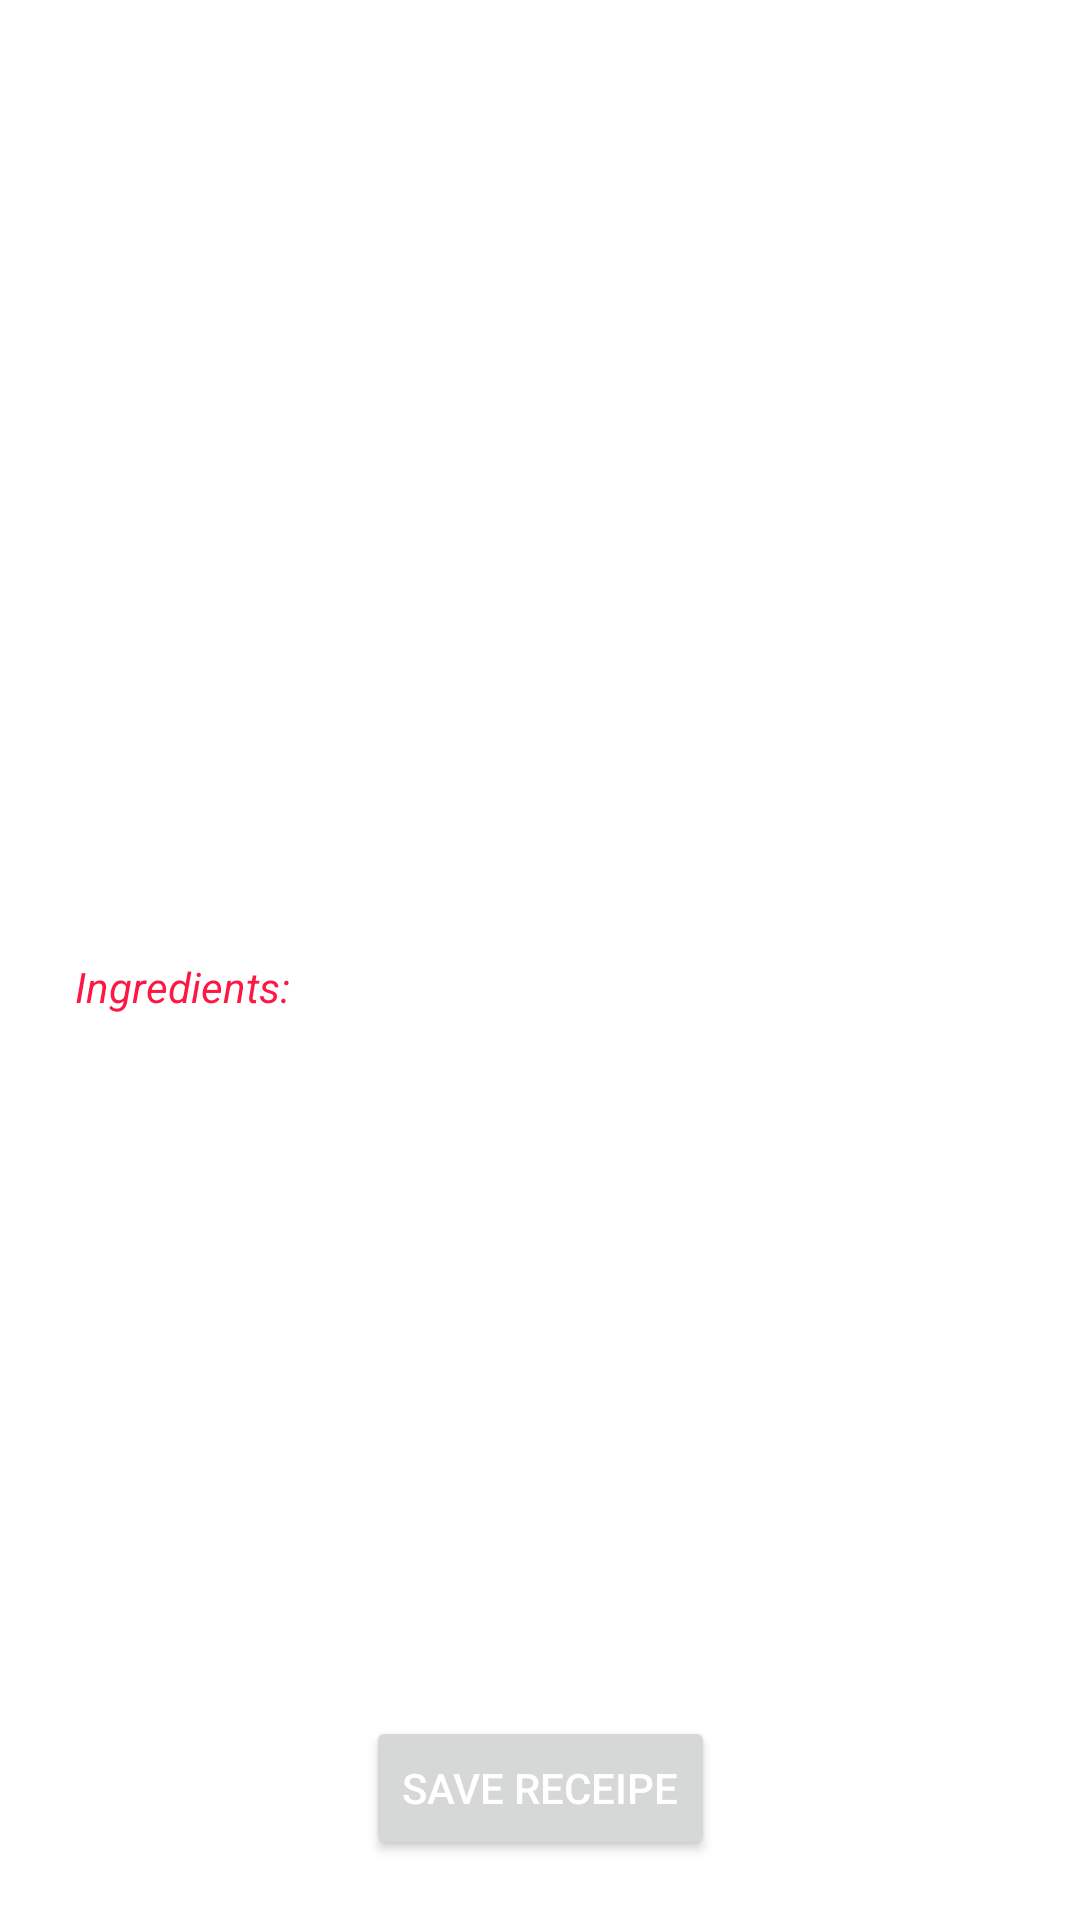

This screen was rendered from an Android layout file. Write that file and the resources it references.
<!-- AndroidManifest.xml: application theme Theme.Rsrafprojekat2stefan_karaferovic_rn7719 -->
<!-- res/layout/activity_details.xml -->
<?xml version="1.0" encoding="utf-8"?>
<androidx.constraintlayout.widget.ConstraintLayout xmlns:android="http://schemas.android.com/apk/res/android"
    xmlns:app="http://schemas.android.com/apk/res-auto"
    xmlns:tools="http://schemas.android.com/tools"
    android:layout_width="match_parent"
    android:layout_height="match_parent"
    tools:context=".presentation.view.activities.DetailsActivity">

    <ImageView
        android:id="@+id/recipeIv"
        android:layout_width="match_parent"
        android:layout_height="250dp"
        app:layout_constraintEnd_toEndOf="parent"
        app:layout_constraintStart_toStartOf="parent"
        app:layout_constraintTop_toTopOf="parent" />


    <TextView
        android:id="@+id/recipeTitle"
        android:layout_width="wrap_content"
        android:layout_height="wrap_content"
        android:layout_marginStart="10dp"
        android:padding="15dp"
        android:paddingBottom="5dp"
        android:textColor="@color/primaryColor"
        android:textSize="22sp"
        android:textStyle="bold"
        app:layout_constraintStart_toStartOf="parent"
        app:layout_constraintTop_toBottomOf="@id/recipeIv" />

    <TextView
        android:id="@+id/recipeReview"
        android:layout_width="wrap_content"
        android:layout_height="wrap_content"
        android:layout_marginStart="10dp"
        android:layout_marginTop="45dp"
        android:padding="15dp"
        android:textColor="@color/primaryColor"
        android:textSize="16sp"
        app:layout_constraintEnd_toEndOf="parent"
        app:layout_constraintTop_toBottomOf="@id/recipeIv" />

    <TextView
        android:id="@+id/ingredientsLabel"
        android:layout_width="wrap_content"
        android:layout_height="wrap_content"
        android:layout_marginStart="15dp"
        android:padding="10dp"
        android:text="@string/ingredients"
        android:textColor="@color/primaryColor"
        android:textSize="14sp"
        android:textStyle="italic"
        app:layout_constraintStart_toStartOf="parent"
        app:layout_constraintTop_toBottomOf="@id/recipeTitle" />

    <ScrollView
        android:id="@+id/ingredientsSv"
        android:layout_width="match_parent"
        android:layout_height="220dp"
        android:layout_marginBottom="20dp"
        app:layout_constraintBottom_toTopOf="@id/saveBtn"
        app:layout_constraintEnd_toEndOf="parent"
        app:layout_constraintStart_toStartOf="parent"
        app:layout_constraintTop_toBottomOf="@id/ingredientsLabel">

        <LinearLayout
            android:id="@+id/ingredientsLinear"
            android:layout_width="match_parent"
            android:layout_height="match_parent"
            android:orientation="vertical"
            android:padding="15dp" />

    </ScrollView>

    <Button
        android:id="@+id/saveBtn"
        android:layout_width="wrap_content"
        android:layout_height="wrap_content"
        android:layout_marginBottom="20dp"
        android:text="@string/save_receipe"
        android:textColor="@color/white"
        app:layout_constraintBottom_toBottomOf="parent"
        app:layout_constraintEnd_toEndOf="parent"
        app:layout_constraintStart_toStartOf="parent" />

    <ProgressBar
        android:id="@+id/loadingProgress"
        android:layout_width="100dp"
        android:layout_height="30dp"
        android:layout_marginTop="250dp"
        android:visibility="gone"
        app:layout_constraintBottom_toBottomOf="parent"
        app:layout_constraintEnd_toEndOf="parent"
        app:layout_constraintStart_toStartOf="parent"
        app:layout_constraintTop_toTopOf="parent" />

</androidx.constraintlayout.widget.ConstraintLayout>
<!-- resources referenced by this layout -->
<resources>
  <color name="primaryColor">#ff1744</color>
  <color name="white">#FFFFFFFF</color>
  <string name="ingredients">Ingredients:</string>
  <string name="save_receipe">Save Receipe</string>
  <style name="Theme.Rsrafprojekat2stefan_karaferovic_rn7719" parent="Theme.MaterialComponents.Light.DarkActionBar">
          
          <item name="colorPrimary">@color/primaryColor</item>
          <item name="colorPrimaryVariant">@color/primaryLightColor</item>
          <item name="colorOnPrimary">@color/primaryTextColor</item>
          
          <item name="colorSecondary">@color/secondaryColor</item>
          <item name="colorSecondaryVariant">@color/secondaryLightColor</item>
          <item name="colorOnSecondary">@color/secondaryTextColor</item>
          
          <item name="android:statusBarColor" tools:targetApi="l">?attr/colorPrimaryVariant</item>
          
  
  
      </style>
  <color name="primaryLightColor">#ff616f</color>
  <color name="primaryTextColor">#000000</color>
  <color name="secondaryColor">#1565c0</color>
  <color name="secondaryLightColor">#5e92f3</color>
  <color name="secondaryTextColor">#ffffff</color>
</resources>
